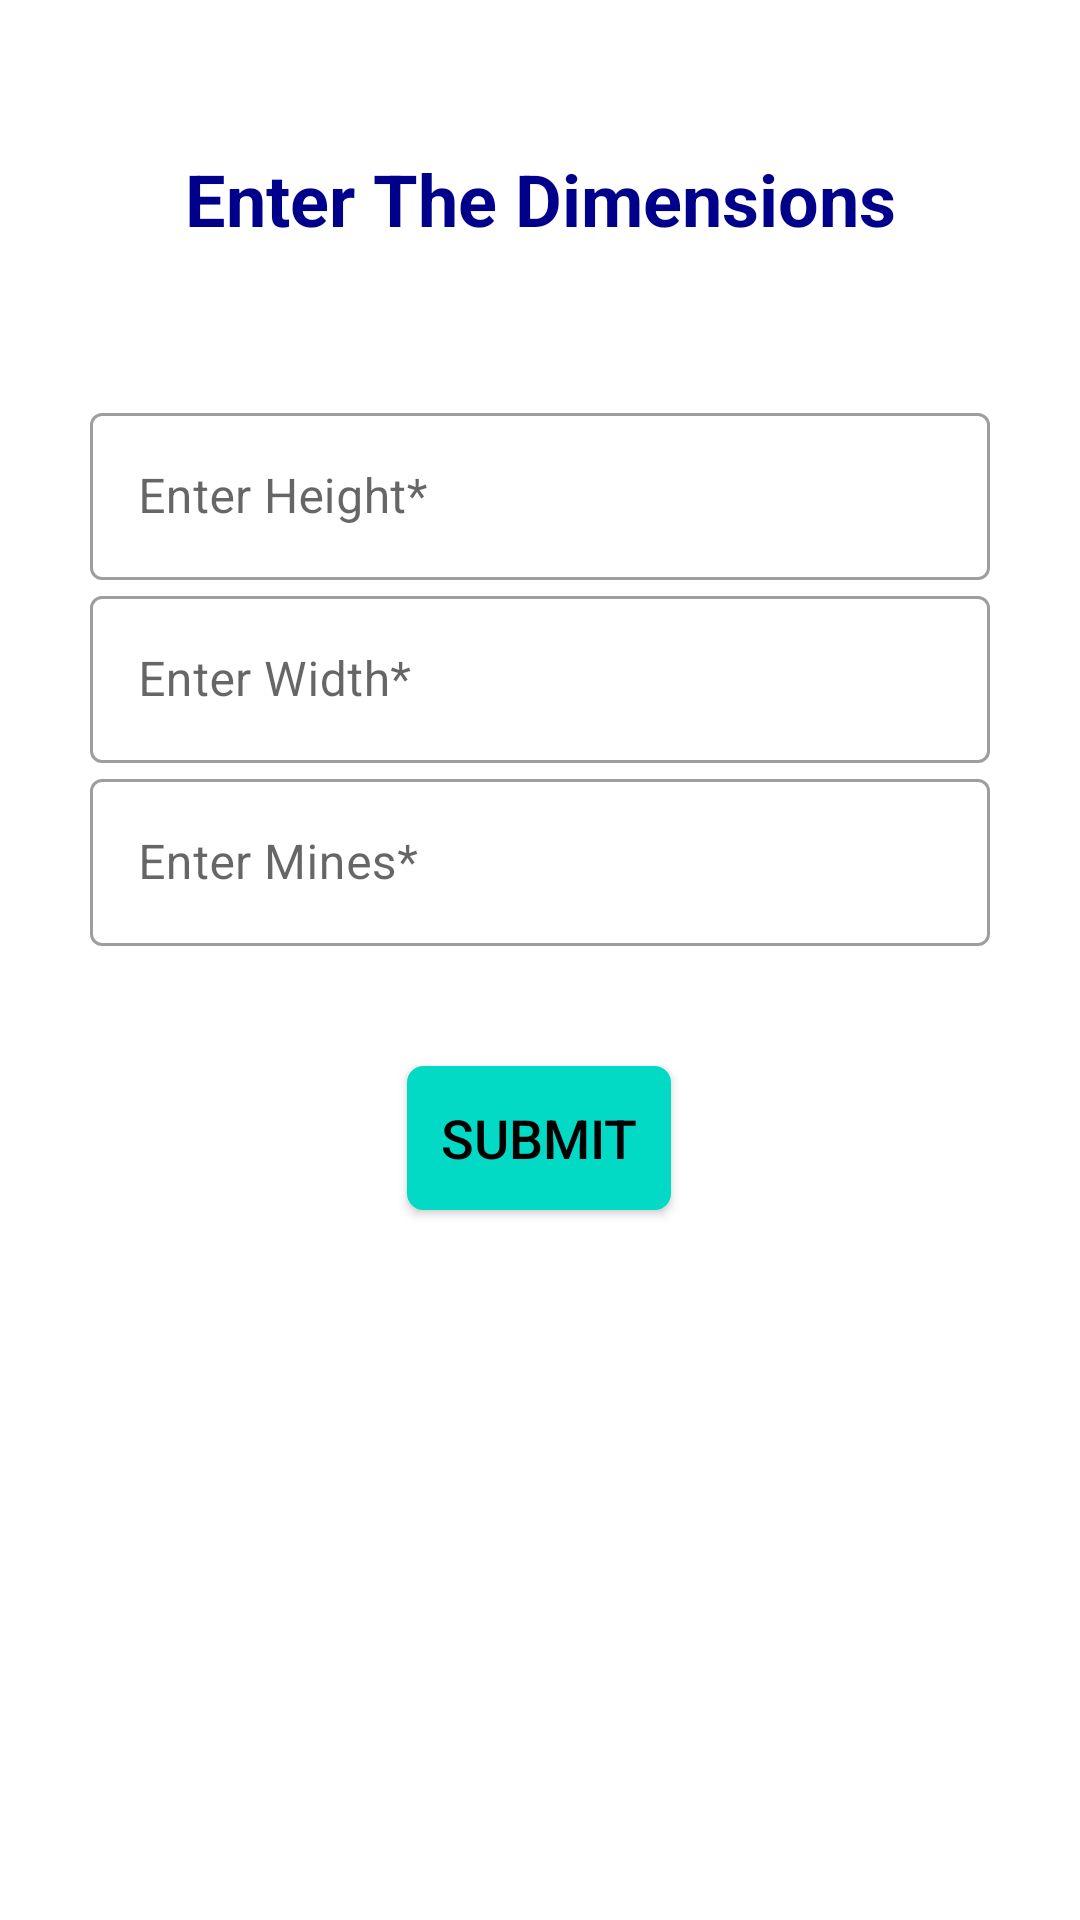

Here is an Android app screen rendered from its layout file. Give the layout XML and the strings, colors and styles it references.
<!-- AndroidManifest.xml: application theme Theme.MyMineSweeper -->
<!-- res/layout/activity_custom_board.xml -->
<?xml version="1.0" encoding="utf-8"?>
<androidx.constraintlayout.widget.ConstraintLayout
    xmlns:android="http://schemas.android.com/apk/res/android"
    xmlns:app="http://schemas.android.com/apk/res-auto"
    xmlns:tools="http://schemas.android.com/tools"
    android:layout_width="match_parent"
    android:layout_height="match_parent"
    android:background="#fff"
    tools:context=".CustomBoard">


    <com.google.android.material.textfield.TextInputLayout
        android:id="@+id/hi"
        style="@style/Widget.MaterialComponents.TextInputLayout.OutlinedBox"
        android:layout_width="300dp"
        android:layout_height="wrap_content"
        android:layout_marginTop="40dp"
        android:hint="Enter Height*"
        app:layout_constraintBottom_toTopOf="@+id/wi"
        app:layout_constraintEnd_toEndOf="parent"
        app:layout_constraintStart_toStartOf="parent"
        app:layout_constraintTop_toBottomOf="@+id/textView">

        <com.google.android.material.textfield.TextInputEditText
            android:layout_width="match_parent"
            android:layout_height="wrap_content" />

    </com.google.android.material.textfield.TextInputLayout>

    <com.google.android.material.textfield.TextInputLayout
        android:id="@+id/wi"
        style="@style/Widget.MaterialComponents.TextInputLayout.OutlinedBox"
        android:layout_width="300dp"
        android:layout_height="wrap_content"
        android:hint="Enter Width*"
        app:layout_constraintEnd_toEndOf="parent"
        app:layout_constraintStart_toStartOf="parent"
        app:layout_constraintTop_toBottomOf="@+id/hi">

        <com.google.android.material.textfield.TextInputEditText
            android:layout_width="match_parent"
            android:layout_height="wrap_content" />

    </com.google.android.material.textfield.TextInputLayout>


    <com.google.android.material.textfield.TextInputLayout
        android:id="@+id/mi"
        style="@style/Widget.MaterialComponents.TextInputLayout.OutlinedBox"
        android:layout_width="300dp"
        android:layout_height="wrap_content"
        android:hint="Enter Mines*"
        app:layout_constraintEnd_toEndOf="parent"
        app:layout_constraintStart_toStartOf="parent"
        app:layout_constraintTop_toBottomOf="@+id/wi">

        <com.google.android.material.textfield.TextInputEditText
            android:layout_width="match_parent"
            android:layout_height="wrap_content" />

    </com.google.android.material.textfield.TextInputLayout>


    <TextView
        android:id="@+id/textView"
        android:layout_width="wrap_content"
        android:layout_height="wrap_content"
        android:layout_marginTop="40dp"
        android:padding="10dp"
        android:text="Enter The Dimensions"
        android:textColor="#00008B"
        android:textSize="24sp"
        android:textStyle="bold"
        app:layout_constraintEnd_toEndOf="parent"
        app:layout_constraintStart_toStartOf="parent"
        app:layout_constraintTop_toTopOf="parent" />

    <androidx.appcompat.widget.AppCompatButton
        android:id="@+id/submit"
        android:layout_width="wrap_content"
        android:layout_height="wrap_content"
        android:layout_marginTop="40dp"
        android:background="@drawable/mybutton"
        android:text="Submit"
        android:textColor="#000"
        android:textSize="18sp"
        app:layout_constraintEnd_toEndOf="@+id/textView"
        app:layout_constraintHorizontal_bias="0.497"
        app:layout_constraintStart_toStartOf="@+id/textView"
        app:layout_constraintTop_toBottomOf="@+id/mi" />


</androidx.constraintlayout.widget.ConstraintLayout>
<!-- resources referenced by this layout -->
<resources>
  <!-- drawable mybutton (drawable-v24) -->
  <?xml version="1.0" encoding="utf-8"?>
  <selector xmlns:android="http://schemas.android.com/apk/res/android" >
      <item android:state_pressed="true" >
          <shape android:shape="rectangle"  >
              <corners android:radius="5dip" />
              <stroke android:width="1dip" android:color="@color/teal_200" />
              <gradient android:angle="-90" android:startColor="@color/teal_200" android:endColor="@color/teal_200"  />
          </shape>
      </item>
      <item android:state_focused="true">
          <shape android:shape="rectangle"  >
              <corners android:radius="5dip" />
              <stroke android:width="1dip" android:color="@color/teal_200" />
              <solid android:color="@color/teal_200"/>
          </shape>
      </item>
      <item >
          <shape android:shape="rectangle"  >
              <corners android:radius="5dip" />
              <stroke android:width="1dip" android:color="@color/teal_200" />
              <gradient android:angle="-90" android:startColor="@color/teal_200"
                  android:endColor="@color/teal_200" />
          </shape>
      </item>
  </selector>
  <style name="Theme.MyMineSweeper" parent="Theme.MaterialComponents.DayNight.DarkActionBar">
          
          <item name="colorPrimary">@color/cyan500</item>
          <item name="colorPrimaryVariant">@color/cyan700</item>
          <item name="colorOnPrimary">@color/white</item>
          
          <item name="colorSecondary">@color/blue200</item>
          <item name="colorSecondaryVariant">@color/blue700</item>
          <item name="colorOnSecondary">@color/black</item>
          
          <item name="android:statusBarColor" tools:targetApi="l">?attr/colorPrimaryVariant</item>
          
      </style>
  <color name="cyan500">#00BCD4</color>
  <color name="cyan700">#0097A7</color>
  <color name="white">#FFFFFFFF</color>
  <color name="blue200">#90CAF9</color>
  <color name="blue700">#1976D2</color>
  <color name="black">#FF000000</color>
  <!-- not gathered from this repository: default colours our renderer supplied (Android Studio template values) -->
  <color name="teal_200">#FF03DAC5</color>
</resources>
